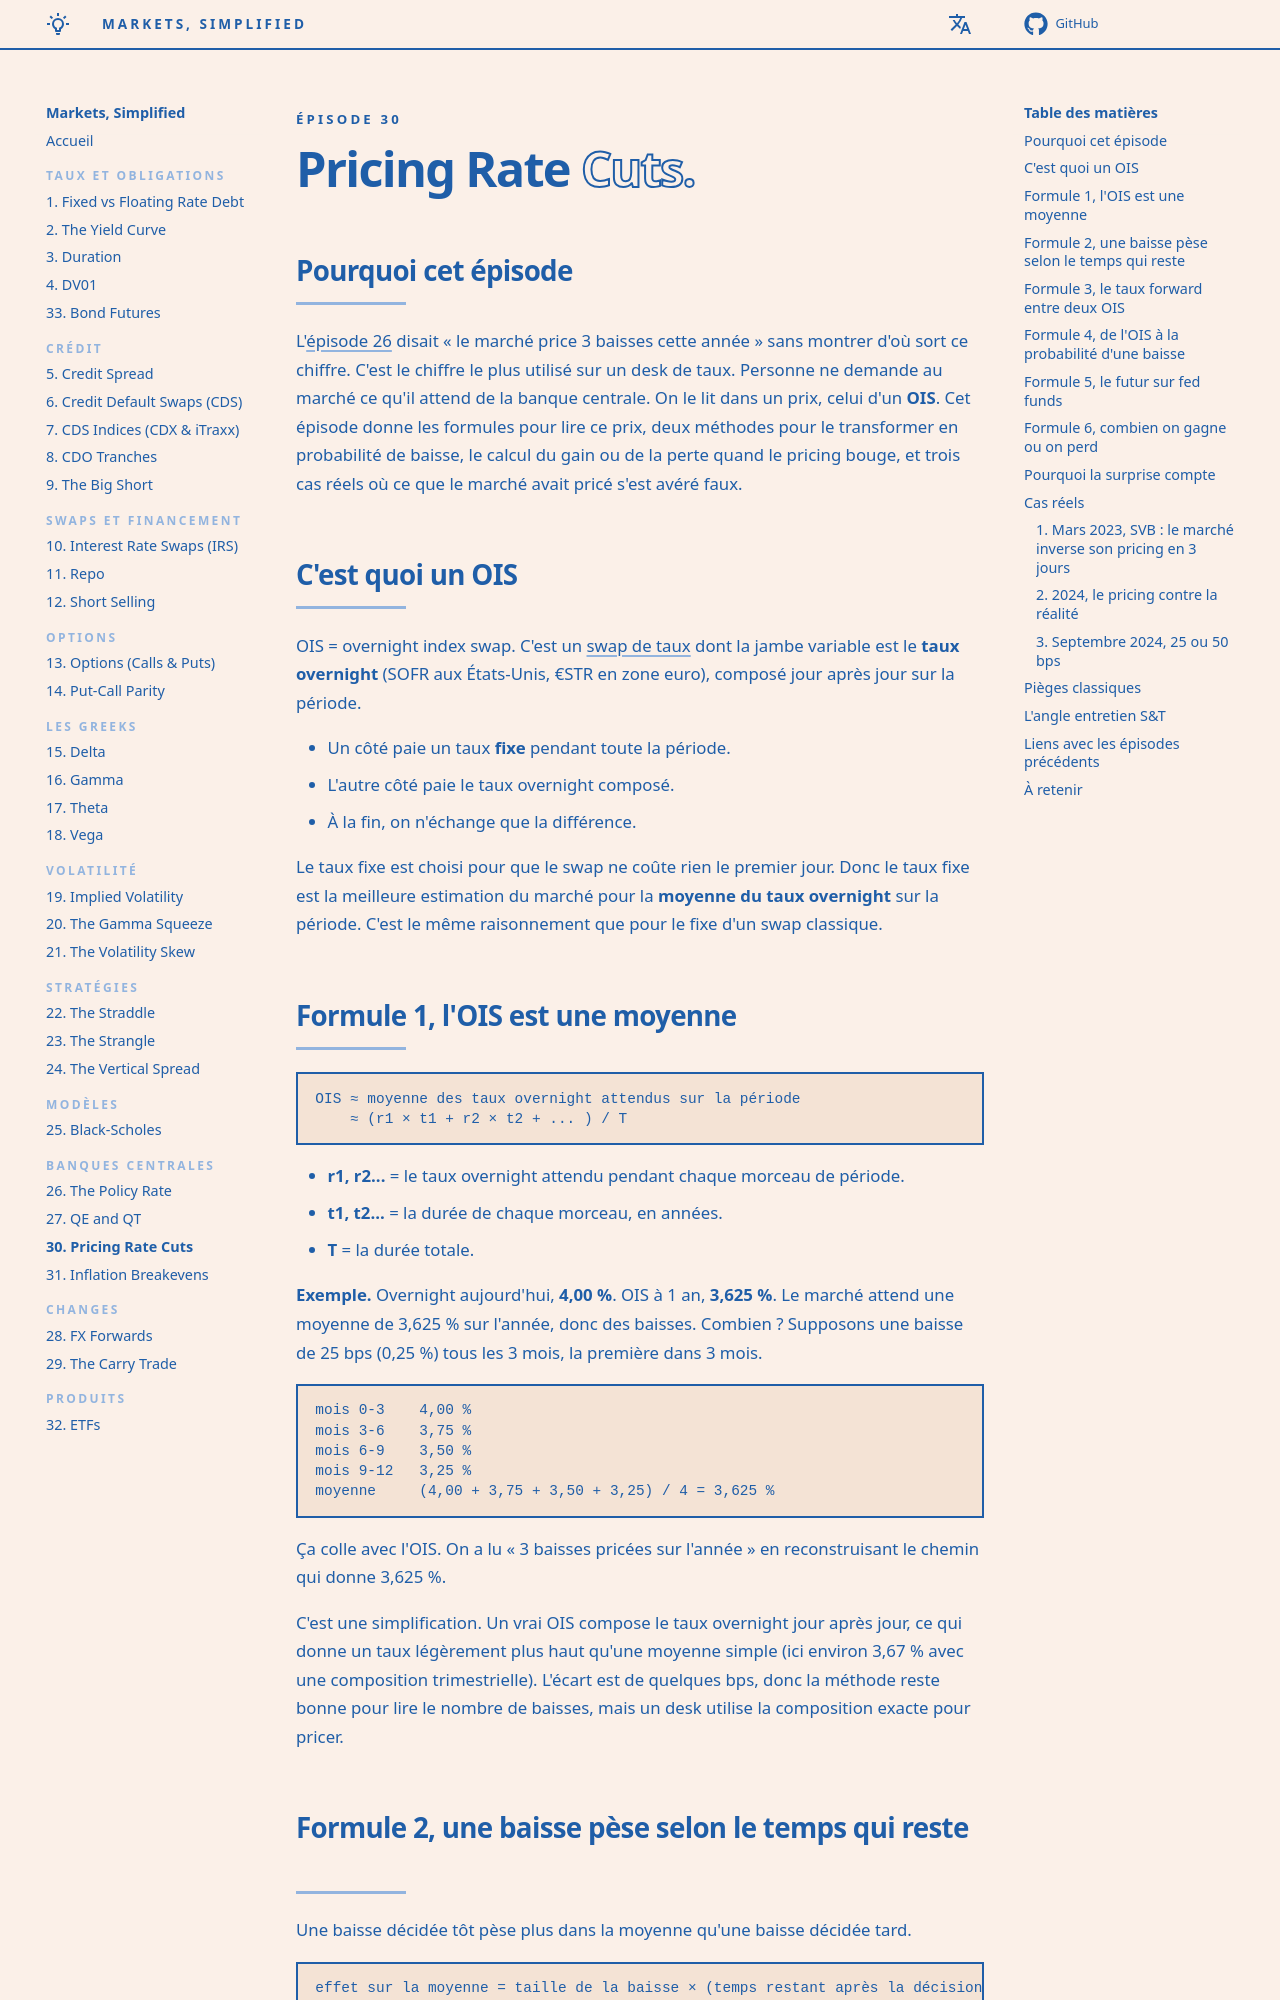

repository: senchi-dev/markets-simplified · page: episodes/30-pricing-rate-cuts/index.html · generator: mkdocs

<p class="ms-kicker">Épisode 30</p>

# Pricing Rate <span class="ms-outline">Cuts.</span>

## Pourquoi cet épisode

L'[épisode 26](26-the-policy-rate.md) disait « le marché price 3 baisses cette année » sans montrer d'où sort ce chiffre. C'est le chiffre le plus utilisé sur un desk de taux. Personne ne demande au marché ce qu'il attend de la banque centrale. On le lit dans un prix, celui d'un **OIS**. Cet épisode donne les formules pour lire ce prix, deux méthodes pour le transformer en probabilité de baisse, le calcul du gain ou de la perte quand le pricing bouge, et trois cas réels où ce que le marché avait pricé s'est avéré faux.

## C'est quoi un OIS

OIS = overnight index swap. C'est un [swap de taux](10-interest-rate-swaps.md) dont la jambe variable est le **taux overnight** (SOFR aux États-Unis, €STR en zone euro), composé jour après jour sur la période.

- Un côté paie un taux **fixe** pendant toute la période.
- L'autre côté paie le taux overnight composé.
- À la fin, on n'échange que la différence.

Le taux fixe est choisi pour que le swap ne coûte rien le premier jour. Donc le taux fixe est la meilleure estimation du marché pour la **moyenne du taux overnight** sur la période. C'est le même raisonnement que pour le fixe d'un swap classique.

## Formule 1, l'OIS est une moyenne

```text
OIS ≈ moyenne des taux overnight attendus sur la période
    ≈ (r1 × t1 + r2 × t2 + ... ) / T
```

- **r1, r2...** = le taux overnight attendu pendant chaque morceau de période.
- **t1, t2...** = la durée de chaque morceau, en années.
- **T** = la durée totale.

**Exemple.** Overnight aujourd'hui, **4,00 %**. OIS à 1 an, **3,625 %**. Le marché attend une moyenne de 3,625 % sur l'année, donc des baisses. Combien ? Supposons une baisse de 25 bps (0,25 %) tous les 3 mois, la première dans 3 mois.

```text
mois 0-3    4,00 %
mois 3-6    3,75 %
mois 6-9    3,50 %
mois 9-12   3,25 %
moyenne     (4,00 + 3,75 + 3,50 + 3,25) / 4 = 3,625 %
```

Ça colle avec l'OIS. On a lu « 3 baisses pricées sur l'année » en reconstruisant le chemin qui donne 3,625 %.

C'est une simplification. Un vrai OIS compose le taux overnight jour après jour, ce qui donne un taux légèrement plus haut qu'une moyenne simple (ici environ 3,67 % avec une composition trimestrielle). L'écart est de quelques bps, donc la méthode reste bonne pour lire le nombre de baisses, mais un desk utilise la composition exacte pour pricer.
